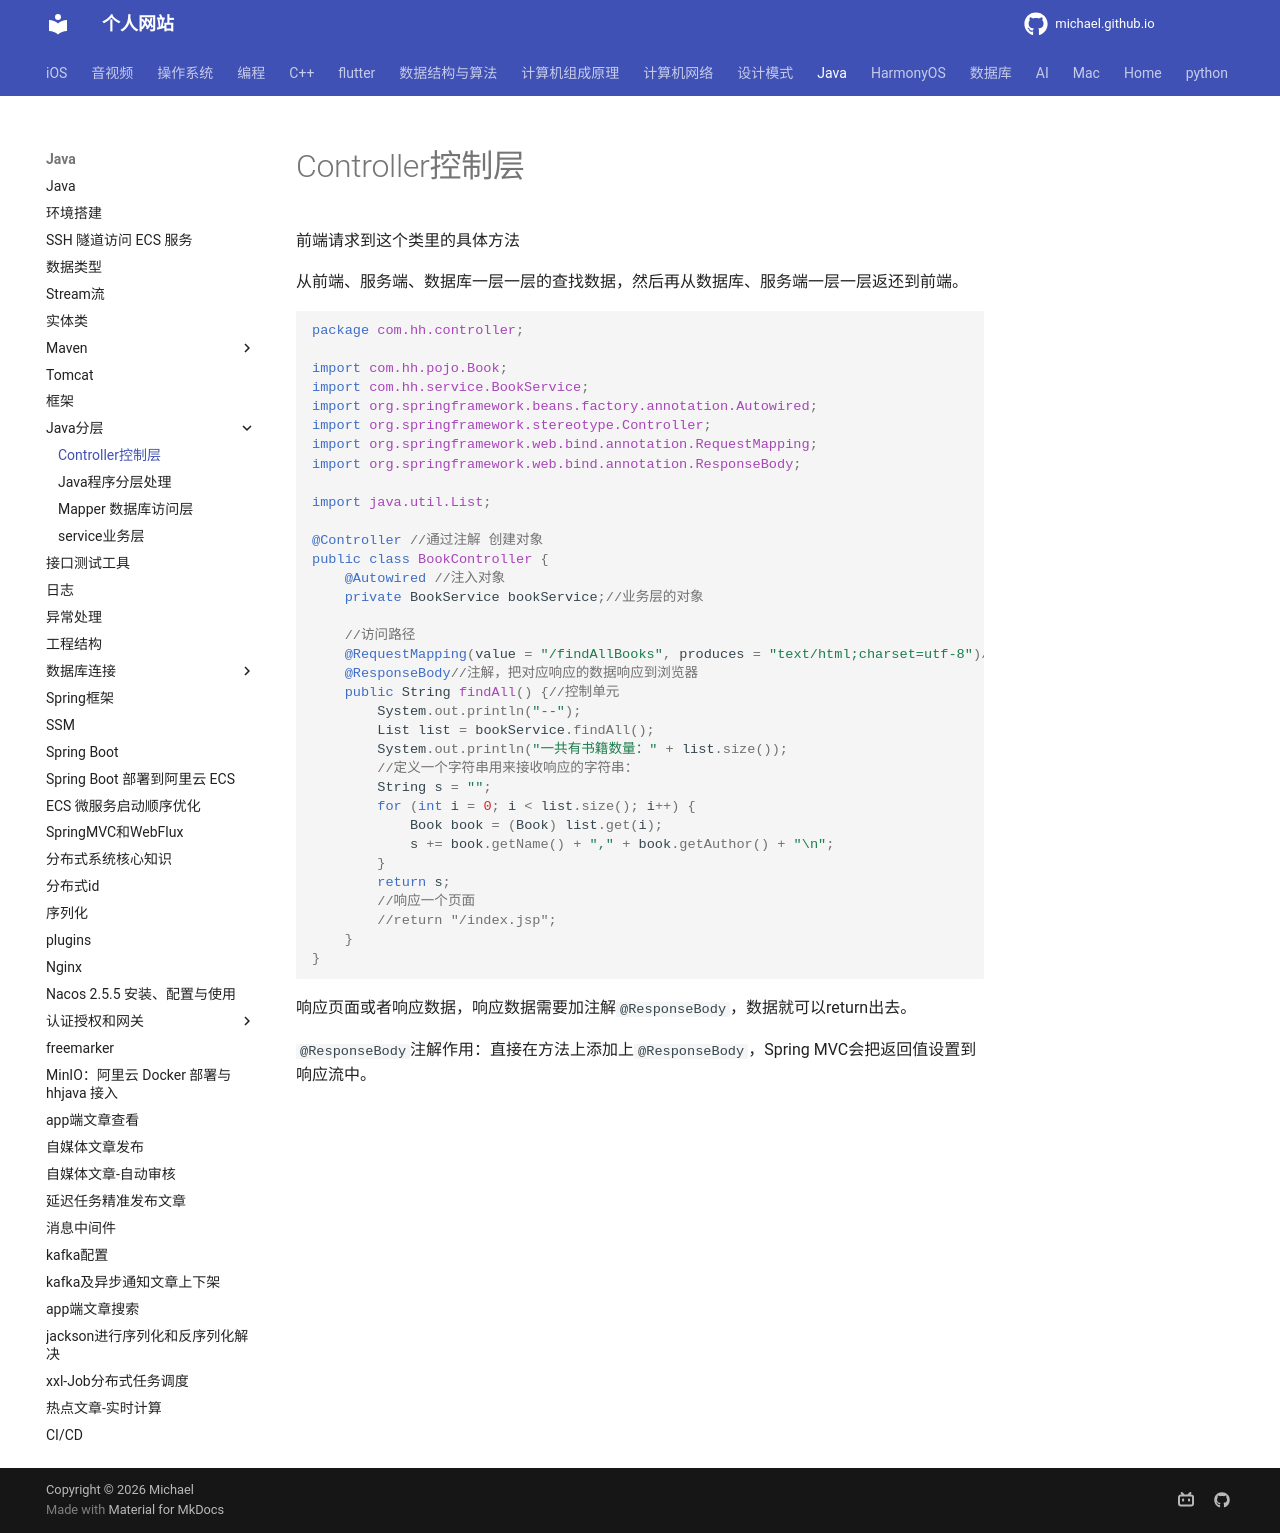

repository: michaelssman/michaelssman.github.io · page: Java/Java分层/Controller控制层/index.html · generator: mkdocs

# Controller控制层

前端请求到这个类里的具体方法

从前端、服务端、数据库一层一层的查找数据，然后再从数据库、服务端一层一层返还到前端。

```java
package com.hh.controller;

import com.hh.pojo.Book;
import com.hh.service.BookService;
import org.springframework.beans.factory.annotation.Autowired;
import org.springframework.stereotype.Controller;
import org.springframework.web.bind.annotation.RequestMapping;
import org.springframework.web.bind.annotation.ResponseBody;

import java.util.List;

@Controller //通过注解 创建对象
public class BookController {
    @Autowired //注入对象
    private BookService bookService;//业务层的对象

    //访问路径
    @RequestMapping(value = "/findAllBooks", produces = "text/html;charset=utf-8")//前端请求路径
    @ResponseBody//注解，把对应响应的数据响应到浏览器
    public String findAll() {//控制单元
        System.out.println("--");
        List list = bookService.findAll();
        System.out.println("一共有书籍数量：" + list.size());
        //定义一个字符串用来接收响应的字符串：
        String s = "";
        for (int i = 0; i < list.size(); i++) {
            Book book = (Book) list.get(i);
            s += book.getName() + "," + book.getAuthor() + "\n";
        }
        return s;
        //响应一个页面
        //return "/index.jsp";
    }
}
```

响应页面或者响应数据，响应数据需要加注解`@ResponseBody`，数据就可以return出去。

`@ResponseBody`注解作用：直接在方法上添加上`@ResponseBody`，Spring MVC会把返回值设置到响应流中。
